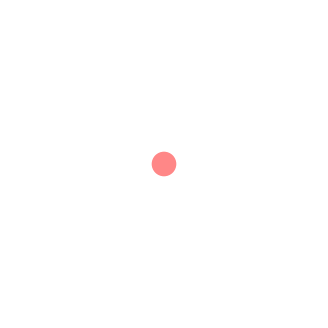

The script that saved this image:
import matplotlib.pyplot as plt
import matplotlib.animation as animation
import numpy as np
from matplotlib.patches import Circle

# Create figure and axis
fig, ax = plt.subplots(figsize=(4, 4))
ax.set_xlim(-1.5, 1.5)
ax.set_ylim(-1.5, 1.5)
ax.set_aspect('equal')
ax.axis('off')

# Central red dot without outline
center_dot = Circle((0, 0), 0.12, facecolor='red', edgecolor='none', linewidth=0, alpha=1.0)
ax.add_patch(center_dot)

# Pulse ring without outline, just red fill
pulse_ring = Circle((0, 0), 0.2, facecolor='red', edgecolor='none', linewidth=0, alpha=0.5)
ax.add_patch(pulse_ring)

# Animation function
def animate_no_outline(frame):
    scale = 0.2 + frame / 40.0 * 0.6
    alpha = max(0.5 - frame / 40.0, 0)
    pulse_ring.set_radius(scale)
    pulse_ring.set_alpha(alpha)
    center_dot.set_alpha(0.7 + 0.3 * np.sin(frame * 0.3))
    return pulse_ring, center_dot

# Create animation
ani_no_outline = animation.FuncAnimation(fig, animate_no_outline, frames=40, interval=50, blit=True)

# Save GIF
ani_no_outline.save("red_pulse_no_outline.gif", writer='pillow', fps=20, savefig_kwargs={'transparent': True})
